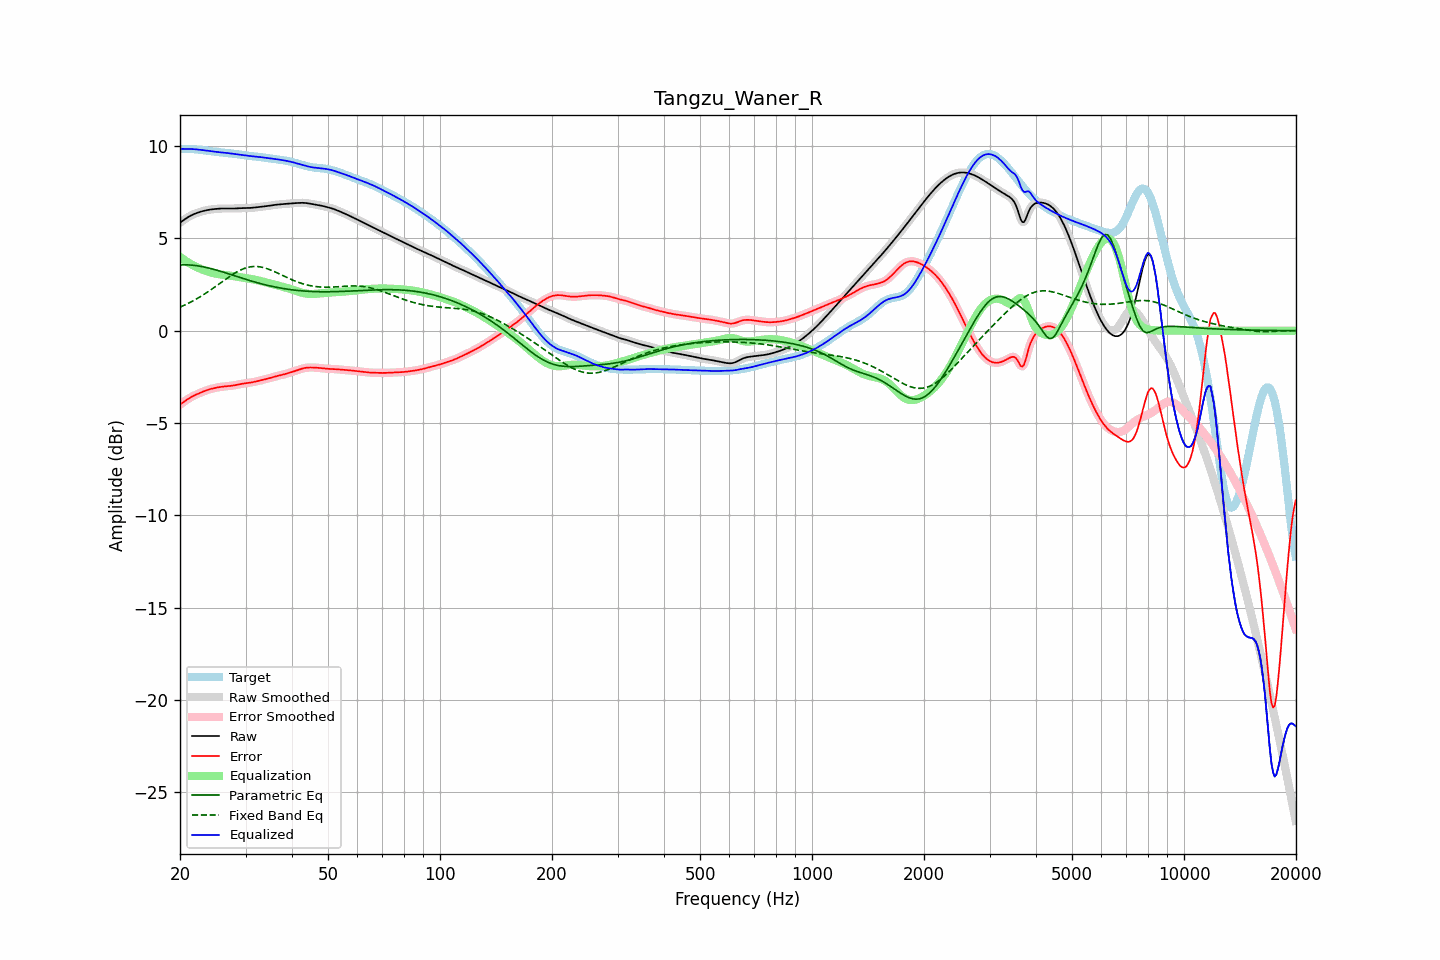

Data behind this chart, as committed beside it:
frequency, raw, error, smoothed, error_smoothed, equalization, parametric_eq, fixed_band_eq, equalized_raw, equalized_smoothed, target
20.00, 5.85, -4.01, 5.85, -4.01, 4.00, 3.56, 1.28, 9.85, 9.85, 9.85
20.20, 5.91, -3.94, 5.91, -3.94, 3.94, 3.57, 1.31, 9.85, 9.85, 9.85
20.40, 5.98, -3.88, 5.98, -3.88, 3.87, 3.57, 1.35, 9.85, 9.85, 9.85
20.61, 6.04, -3.81, 6.04, -3.81, 3.81, 3.57, 1.39, 9.85, 9.85, 9.85
20.81, 6.10, -3.75, 6.10, -3.75, 3.76, 3.57, 1.43, 9.85, 9.85, 9.85
21.02, 6.15, -3.70, 6.15, -3.70, 3.70, 3.57, 1.48, 9.85, 9.85, 9.85
21.23, 6.20, -3.64, 6.20, -3.64, 3.65, 3.56, 1.52, 9.85, 9.85, 9.85
21.44, 6.25, -3.59, 6.25, -3.59, 3.60, 3.55, 1.57, 9.84, 9.84, 9.84
21.66, 6.29, -3.55, 6.29, -3.55, 3.55, 3.55, 1.61, 9.84, 9.84, 9.84
21.87, 6.33, -3.50, 6.33, -3.50, 3.50, 3.54, 1.66, 9.83, 9.83, 9.83
22.09, 6.36, -3.46, 6.36, -3.46, 3.46, 3.53, 1.71, 9.82, 9.82, 9.82
22.31, 6.39, -3.42, 6.39, -3.42, 3.42, 3.51, 1.76, 9.81, 9.81, 9.82
22.54, 6.42, -3.38, 6.42, -3.38, 3.38, 3.50, 1.81, 9.81, 9.81, 9.81
22.76, 6.45, -3.35, 6.45, -3.35, 3.35, 3.49, 1.86, 9.80, 9.80, 9.80
22.99, 6.47, -3.31, 6.47, -3.31, 3.31, 3.47, 1.92, 9.78, 9.78, 9.79
23.22, 6.50, -3.28, 6.50, -3.28, 3.28, 3.45, 1.97, 9.77, 9.77, 9.77
23.45, 6.52, -3.24, 6.52, -3.24, 3.24, 3.43, 2.03, 9.76, 9.76, 9.76
23.69, 6.54, -3.21, 6.54, -3.21, 3.21, 3.41, 2.09, 9.75, 9.75, 9.75
23.92, 6.55, -3.18, 6.55, -3.18, 3.19, 3.39, 2.15, 9.74, 9.74, 9.74
24.16, 6.56, -3.16, 6.56, -3.16, 3.16, 3.37, 2.21, 9.72, 9.72, 9.72
24.40, 6.58, -3.14, 6.58, -3.14, 3.14, 3.35, 2.27, 9.71, 9.71, 9.71
24.65, 6.59, -3.11, 6.59, -3.11, 3.11, 3.33, 2.33, 9.70, 9.70, 9.70
24.89, 6.60, -3.10, 6.60, -3.10, 3.09, 3.30, 2.39, 9.69, 9.69, 9.69
25.14, 6.60, -3.08, 6.60, -3.08, 3.08, 3.28, 2.45, 9.68, 9.68, 9.68
25.39, 6.61, -3.06, 6.61, -3.06, 3.06, 3.25, 2.52, 9.67, 9.67, 9.67
25.65, 6.62, -3.05, 6.62, -3.05, 3.05, 3.22, 2.58, 9.66, 9.66, 9.66
25.91, 6.62, -3.04, 6.62, -3.04, 3.04, 3.20, 2.64, 9.66, 9.66, 9.66
26.16, 6.62, -3.02, 6.62, -3.02, 3.03, 3.17, 2.71, 9.65, 9.65, 9.65
26.43, 6.62, -3.02, 6.62, -3.02, 3.02, 3.14, 2.77, 9.64, 9.64, 9.64
26.69, 6.62, -3.01, 6.62, -3.01, 3.01, 3.12, 2.83, 9.63, 9.63, 9.63
26.96, 6.62, -3.00, 6.62, -3.00, 3.00, 3.09, 2.89, 9.62, 9.62, 9.62
27.23, 6.62, -2.99, 6.62, -2.99, 2.99, 3.06, 2.95, 9.61, 9.61, 9.61
27.50, 6.62, -2.98, 6.62, -2.98, 2.98, 3.03, 3.01, 9.60, 9.60, 9.60
27.77, 6.62, -2.97, 6.62, -2.97, 2.96, 3.00, 3.06, 9.58, 9.58, 9.59
28.05, 6.62, -2.95, 6.62, -2.95, 2.95, 2.98, 3.12, 9.57, 9.57, 9.58
28.33, 6.63, -2.94, 6.63, -2.94, 2.94, 2.95, 3.17, 9.56, 9.56, 9.56
28.62, 6.63, -2.92, 6.63, -2.92, 2.92, 2.92, 3.22, 9.55, 9.55, 9.55
28.90, 6.64, -2.90, 6.64, -2.90, 2.90, 2.89, 3.26, 9.54, 9.54, 9.54
29.19, 6.64, -2.88, 6.64, -2.88, 2.89, 2.86, 3.30, 9.53, 9.53, 9.52
29.48, 6.64, -2.87, 6.64, -2.87, 2.87, 2.84, 3.34, 9.51, 9.51, 9.51
29.78, 6.64, -2.86, 6.64, -2.86, 2.86, 2.81, 3.37, 9.50, 9.50, 9.50
30.08, 6.64, -2.85, 6.64, -2.85, 2.85, 2.78, 3.40, 9.49, 9.49, 9.49
30.38, 6.65, -2.83, 6.65, -2.83, 2.83, 2.75, 3.43, 9.48, 9.48, 9.48
30.68, 6.65, -2.82, 6.65, -2.82, 2.82, 2.73, 3.45, 9.47, 9.47, 9.47
30.99, 6.65, -2.81, 6.65, -2.81, 2.81, 2.70, 3.46, 9.46, 9.46, 9.46
31.30, 6.66, -2.79, 6.66, -2.79, 2.79, 2.68, 3.47, 9.45, 9.45, 9.45
31.61, 6.67, -2.77, 6.67, -2.77, 2.77, 2.65, 3.48, 9.44, 9.44, 9.44
31.93, 6.68, -2.76, 6.68, -2.76, 2.76, 2.63, 3.48, 9.43, 9.43, 9.43
32.24, 6.69, -2.74, 6.69, -2.74, 2.74, 2.60, 3.48, 9.43, 9.43, 9.43
32.57, 6.70, -2.72, 6.70, -2.72, 2.72, 2.58, 3.47, 9.42, 9.42, 9.41
32.89, 6.71, -2.70, 6.71, -2.70, 2.70, 2.55, 3.46, 9.41, 9.41, 9.40
33.22, 6.72, -2.67, 6.72, -2.67, 2.67, 2.53, 3.44, 9.39, 9.39, 9.39
33.55, 6.73, -2.65, 6.73, -2.65, 2.65, 2.51, 3.42, 9.38, 9.38, 9.38
33.89, 6.74, -2.63, 6.74, -2.63, 2.63, 2.49, 3.39, 9.37, 9.37, 9.37
34.23, 6.75, -2.61, 6.75, -2.61, 2.61, 2.47, 3.37, 9.36, 9.36, 9.36
34.57, 6.76, -2.58, 6.76, -2.58, 2.58, 2.45, 3.34, 9.35, 9.35, 9.35
34.92, 6.78, -2.56, 6.78, -2.56, 2.56, 2.43, 3.30, 9.33, 9.33, 9.33
35.27, 6.79, -2.53, 6.79, -2.53, 2.53, 2.41, 3.27, 9.32, 9.32, 9.32
35.62, 6.80, -2.51, 6.80, -2.51, 2.51, 2.39, 3.23, 9.31, 9.31, 9.31
35.97, 6.81, -2.48, 6.81, -2.48, 2.49, 2.37, 3.19, 9.30, 9.30, 9.30
... 635 more rows
